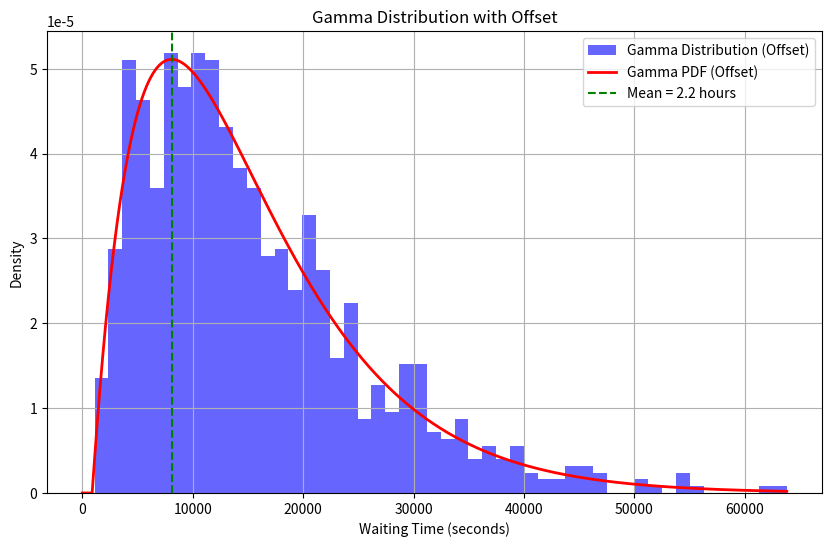
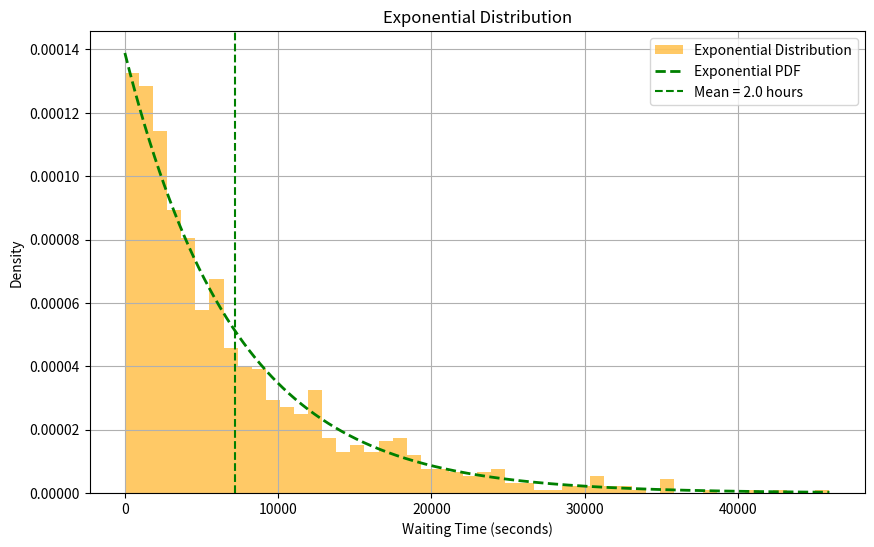

Recreate these plots in Python, in order.
import numpy as np
from scipy.stats import gamma, expon, poisson
import matplotlib.pyplot as plt

# Parameters
MEAN_WAIT_TIME = 2 * 60 * 60 # seconds

# Gamma distribution parameters
GAMMA_SHAPE = 2
GAMMA_SCALE = MEAN_WAIT_TIME
GAMMA_OFFSET = 900 # seconds

# Uniform distribution parameters
MIN_DELAY = 3600  # 1 hour
MAX_DELAY = 43200 # 12 hours

def generate_random_waiting_time(distribution_type: str):
    if distribution_type == 'exponential':
        return np.random.exponential(MEAN_WAIT_TIME)
    elif distribution_type == 'gamma':
        return np.random.gamma(GAMMA_SHAPE, GAMMA_SCALE) + GAMMA_OFFSET
    elif distribution_type == 'uniform':
        return np.random.randint(MIN_DELAY, MAX_DELAY)
    else:
        raise ValueError("Unsupported distribution type. Choose 'uniform', 'exponential', or 'gamma'.")

def generate_samples(sample_size: int):
    """Generate random samples for Gamma and Exponential distributions."""
    gamma_samples = np.random.gamma(GAMMA_SHAPE, GAMMA_SCALE, sample_size)
    expon_samples = np.random.exponential(MEAN_WAIT_TIME, sample_size)
    uniform_samples = np.random.randint(MIN_DELAY, MAX_DELAY, sample_size)
    return gamma_samples, expon_samples, uniform_samples


def plot_gamma_distribution(gamma_samples, sample_size, offset=0):
    """Plot the Gamma distribution histogram and PDF with an offset."""
    # Apply the offset to the gamma samples
    gamma_samples_offset = gamma_samples + offset

    plt.figure(figsize=(10, 6))

    # Plot the histogram of the gamma samples with the offset applied
    plt.hist(gamma_samples_offset, bins=50, density=True, alpha=0.6, color='b', label='Gamma Distribution (Offset)')

    # Plot the Gamma PDF with the offset
    x = np.linspace(0, np.max(gamma_samples_offset), sample_size)
    pdf_gamma = gamma.pdf(x - offset, GAMMA_SHAPE, scale=GAMMA_SCALE)  # Shift the PDF by the offset
    plt.plot(x, pdf_gamma, 'r-', lw=2, label='Gamma PDF (Offset)')

    # Add a vertical line at the MEAN_WAIT_TIME with the offset
    plt.axvline(MEAN_WAIT_TIME + offset, color='green', linestyle='--',
                label=f'Mean = {(MEAN_WAIT_TIME + offset) / 3600:.1f} hours')

    # Set the plot labels and title
    plt.title("Gamma Distribution with Offset")
    plt.xlabel("Waiting Time (seconds)")
    plt.ylabel("Density")
    plt.legend(loc="best")
    plt.grid(True)

    # Show the plot
    plt.show()


def plot_exponential_distribution(expon_samples, sample_size):
    """Plot the Exponential distribution histogram and PDF."""
    plt.figure(figsize=(10, 6))
    plt.hist(expon_samples, bins=50, density=True, alpha=0.6, color='orange', label='Exponential Distribution')

    # Plot the Exponential PDF
    x = np.linspace(0, np.max(expon_samples), sample_size)
    pdf_expon = expon.pdf(x, scale=MEAN_WAIT_TIME)
    plt.plot(x, pdf_expon, 'g--', lw=2, label='Exponential PDF')

    # Add a vertical line at the MEAN_WAIT_TIME
    plt.axvline(MEAN_WAIT_TIME, color='green', linestyle='--', label=f'Mean = {MEAN_WAIT_TIME / 3600:.1f} hours')

    plt.title("Exponential Distribution")
    plt.xlabel("Waiting Time (seconds)")
    plt.ylabel("Density")
    plt.legend(loc="best")
    plt.grid(True)
    plt.show()

def plot_uniform_distribution(uniform_samples, sample_size, lower_bound, upper_bound):
    """Plot the Uniform distribution histogram."""
    plt.figure(figsize=(10, 6))
    plt.hist(uniform_samples, bins=50, density=True, alpha=0.6, color='b', label='Uniform Distribution')

    # Plot the Uniform PDF (although it's just a constant)
    x = np.linspace(lower_bound, upper_bound, sample_size)
    pdf_uniform = np.ones_like(x) / (upper_bound - lower_bound)
    plt.plot(x, pdf_uniform, 'r-', lw=2, label=f'Uniform PDF ({lower_bound}, {upper_bound})')

    # Add a vertical line at the MEAN_WAIT_TIME
    plt.axvline(MEAN_WAIT_TIME, color='green', linestyle='--', label=f'Mean = {MEAN_WAIT_TIME / 3600:.1f} hours')

    plt.title(f"Uniform Distribution: U({lower_bound}, {upper_bound})")
    plt.xlabel("Waiting Time (seconds)")
    plt.ylabel("Density")
    plt.legend(loc="best")
    plt.grid(True)
    plt.show()

def test_distributions(sample_size: int = 1000):
    """Test and visualize the Gamma, Exponential, and Poisson distributions."""
    # Generate random samples
    gamma_samples, expon_samples, uniform_samples = generate_samples(sample_size)

    # Plot Gamma, Exponential, and Poisson distributions
    plot_gamma_distribution(gamma_samples, sample_size, GAMMA_OFFSET)
    plot_exponential_distribution(expon_samples, sample_size)
    # plot_uniform_distribution(uniform_samples, sample_size, MIN_DELAY, MAX_DELAY)

if __name__ == '__main__':
    test_distributions()
